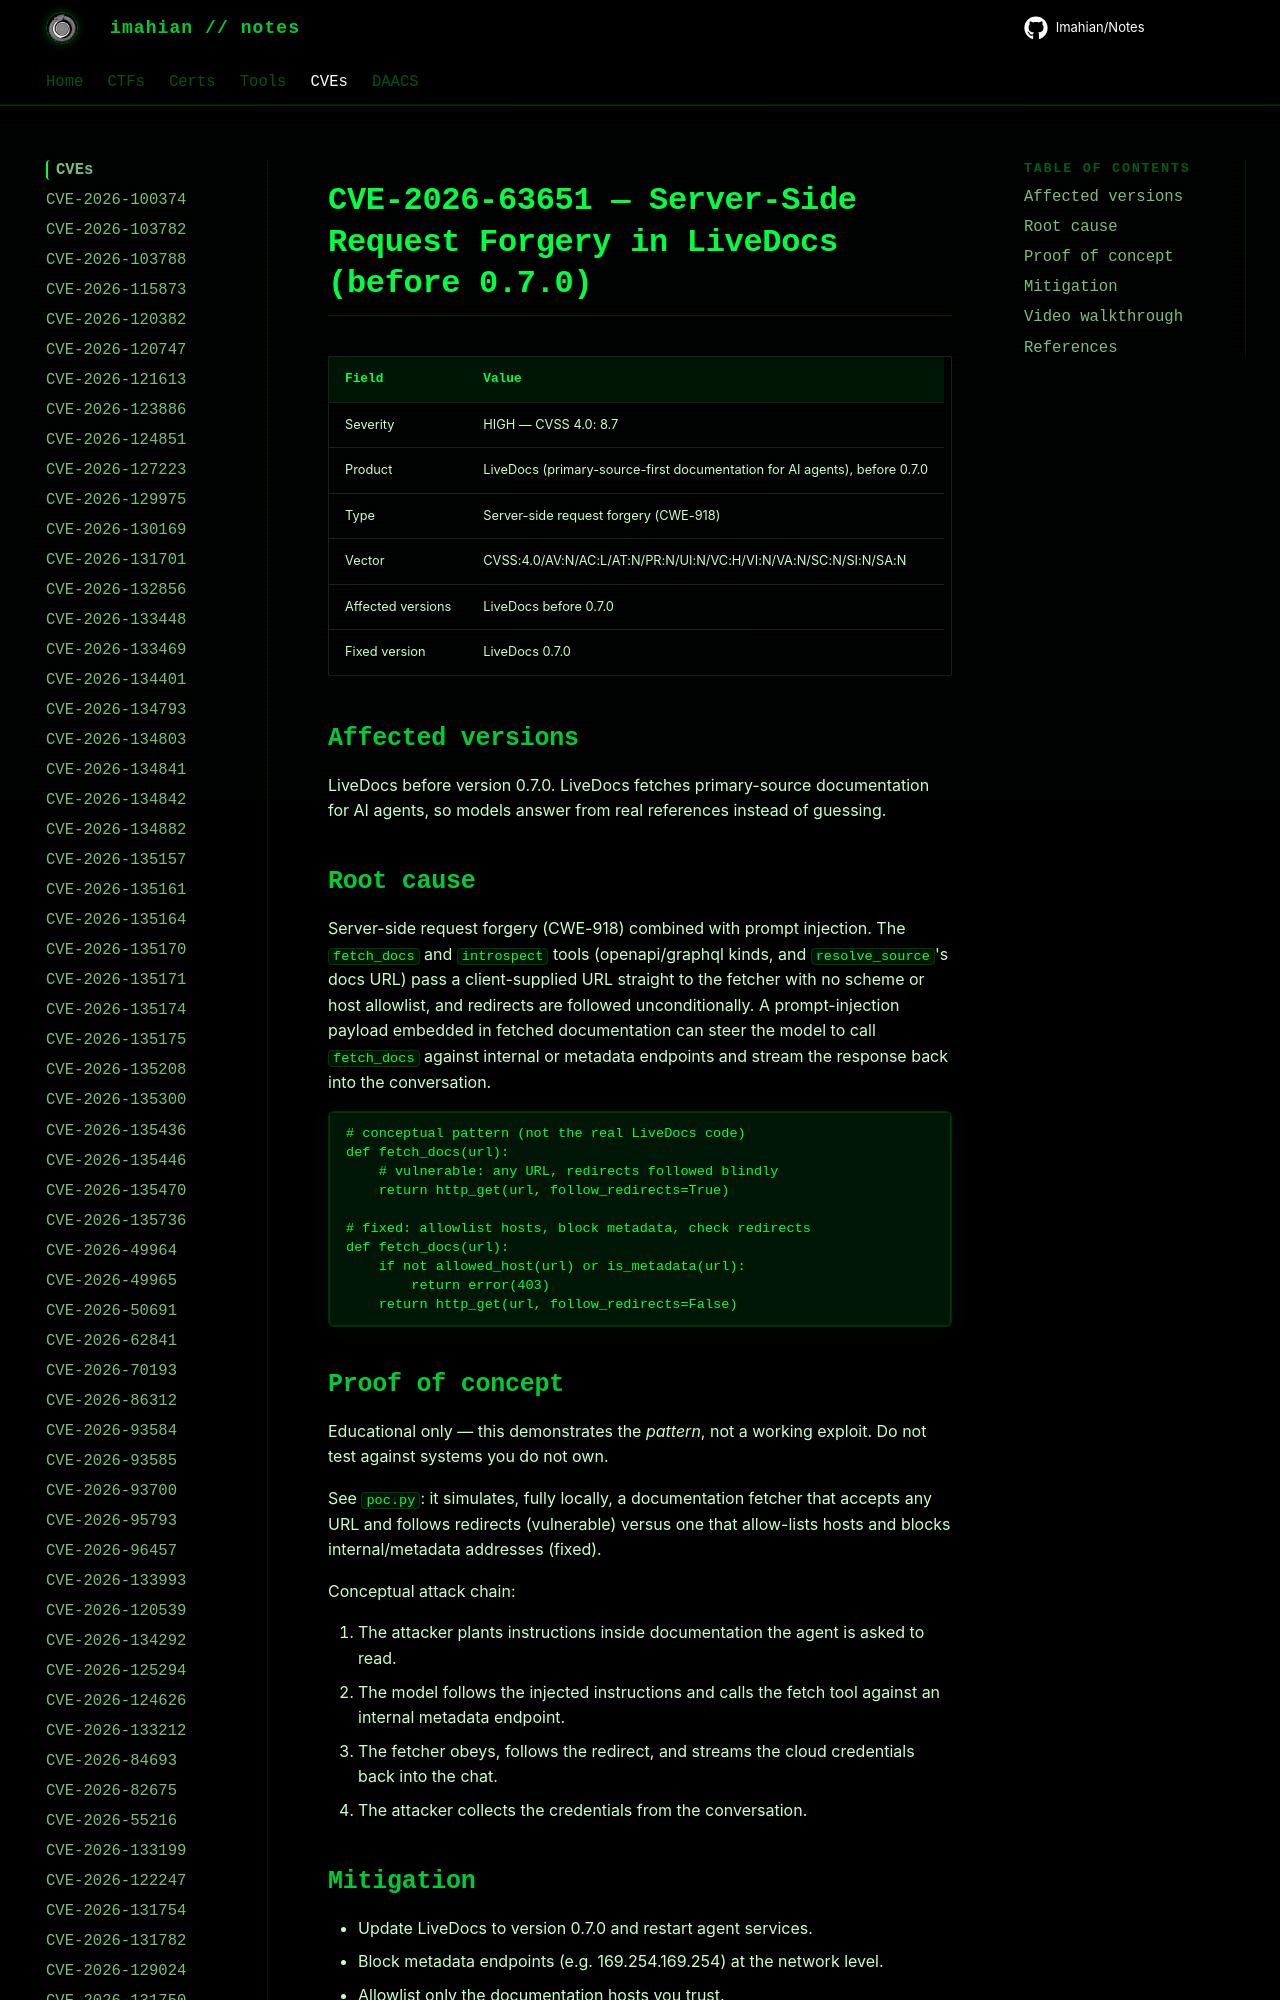

repository: Imahian/Notes · page: CVEs/CVE-2026-63651/index.html · generator: mkdocs

# CVE-2026-63651 — Server-Side Request Forgery in LiveDocs (before 0.7.0)

| Field | Value |
|---|---|
| Severity | HIGH — CVSS 4.0: 8.7 |
| Product | LiveDocs (primary-source-first documentation for AI agents), before 0.7.0 |
